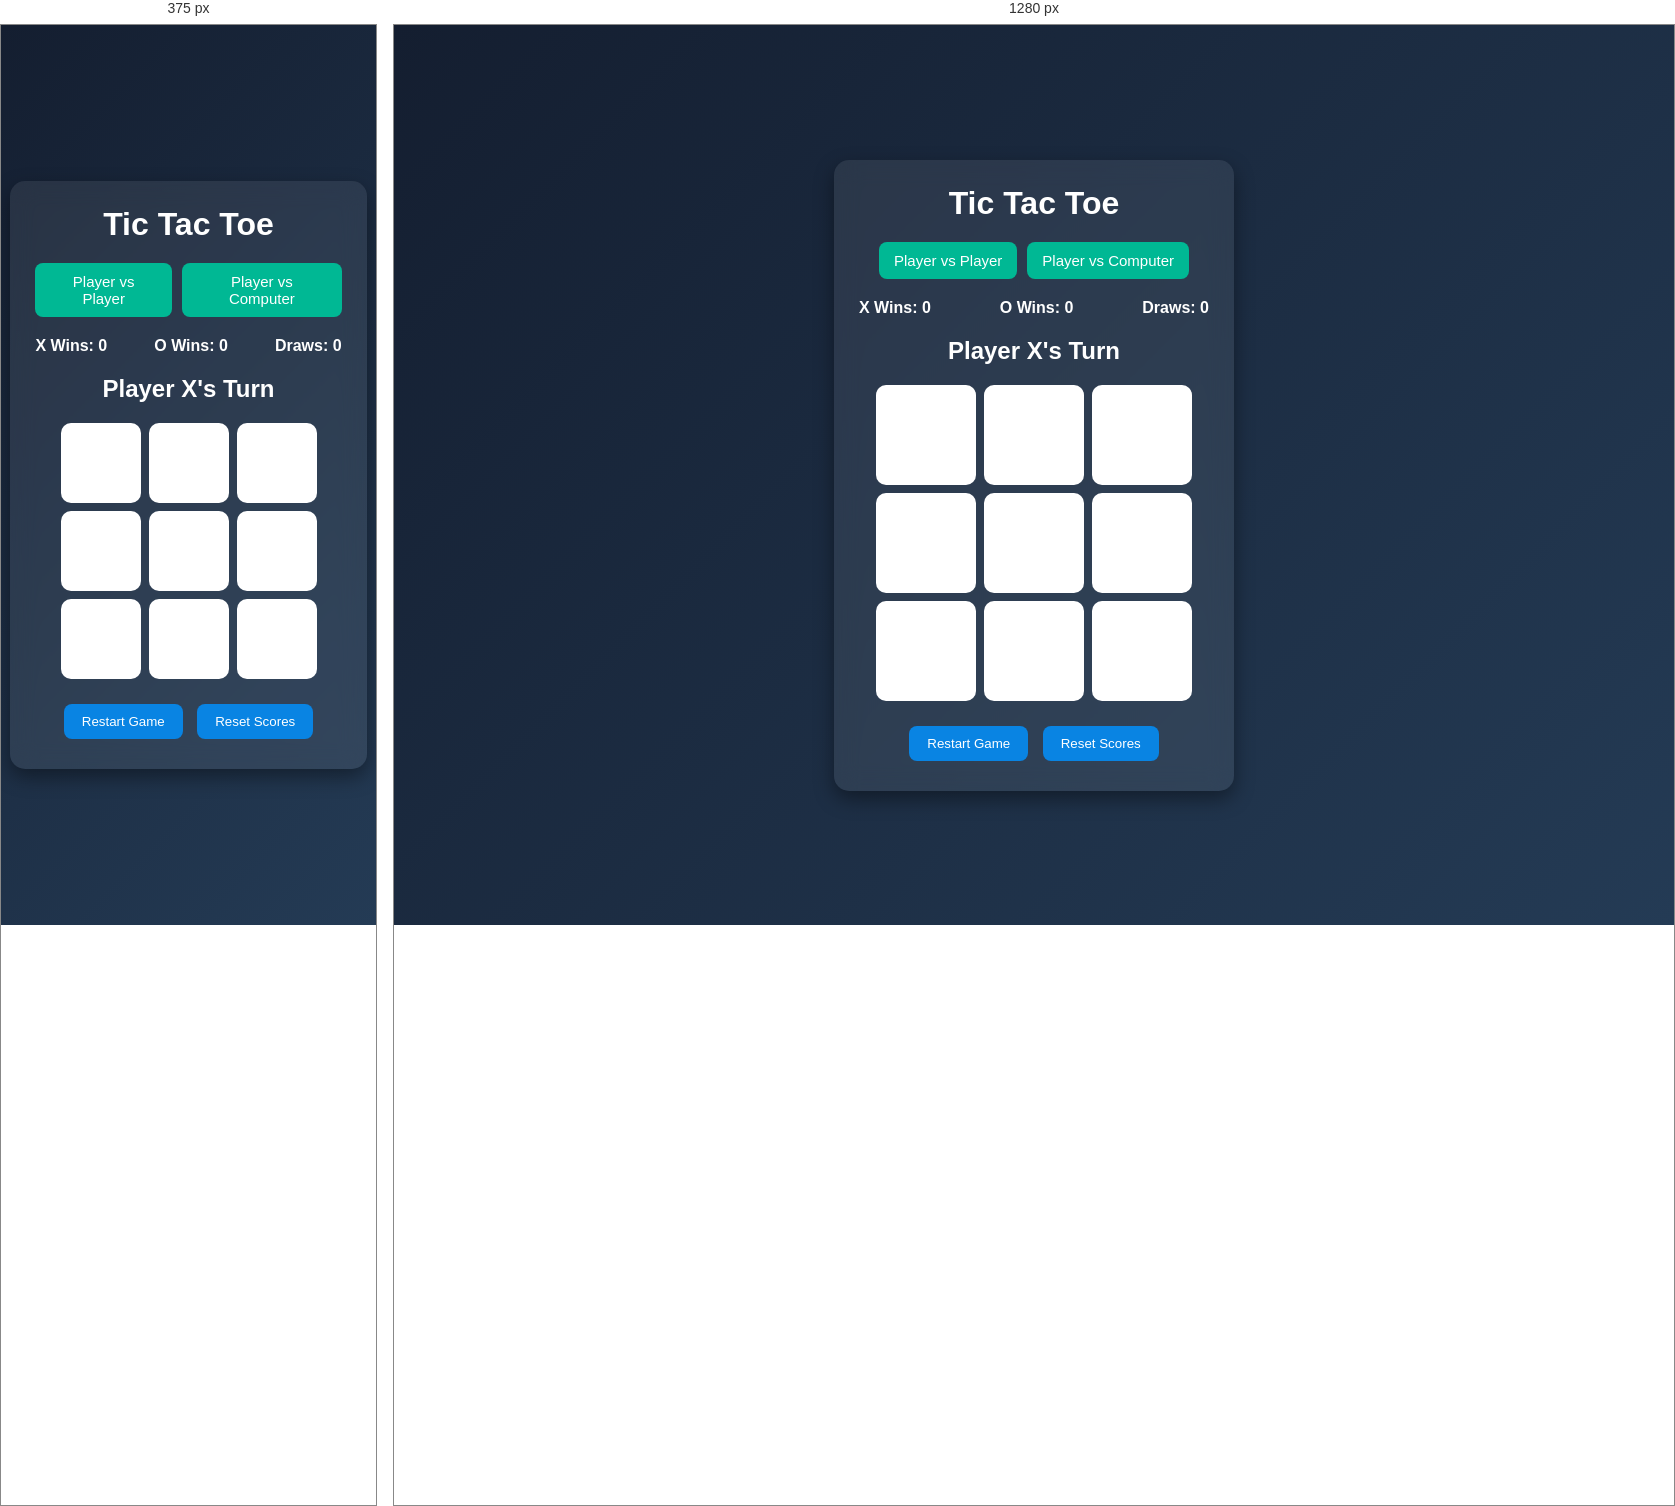
Rendered at 375 px and 1280 px, left to right.

<!-- file: index.html -->
<!DOCTYPE html>
<html lang="en">
<head>
    <meta charset="UTF-8">
    <meta name="viewport" content="width=device-width, initial-scale=1.0">
    <title>Tic Tac Toe Pro</title>
    <link rel="stylesheet" href="style.css">
</head>
<body>

<div class="container">

    <h1>Tic Tac Toe</h1>

    <div class="mode">
        <button id="pvp">Player vs Player</button>
        <button id="ai">Player vs Computer</button>
    </div>

    <div class="scoreboard">
        <div>X Wins: <span id="xScore">0</span></div>
        <div>O Wins: <span id="oScore">0</span></div>
        <div>Draws: <span id="drawScore">0</span></div>
    </div>

    <h2 id="status">Player X's Turn</h2>

    <div class="board" id="board">

        <div class="cell" data-index="0"></div>
        <div class="cell" data-index="1"></div>
        <div class="cell" data-index="2"></div>

        <div class="cell" data-index="3"></div>
        <div class="cell" data-index="4"></div>
        <div class="cell" data-index="5"></div>

        <div class="cell" data-index="6"></div>
        <div class="cell" data-index="7"></div>
        <div class="cell" data-index="8"></div>

    </div>

    <div class="buttons">
        <button id="restart">Restart Game</button>
        <button id="reset">Reset Scores</button>
    </div>

</div>

<script src="script.js"></script>

</body>
</html>

/* @media block from style.css */
@media(max-width:500px){

.container{
    width:95%;
}

.board{
    grid-template-columns:repeat(3,80px);
    grid-template-rows:repeat(3,80px);
}

.cell{
    font-size:32px;
}

}